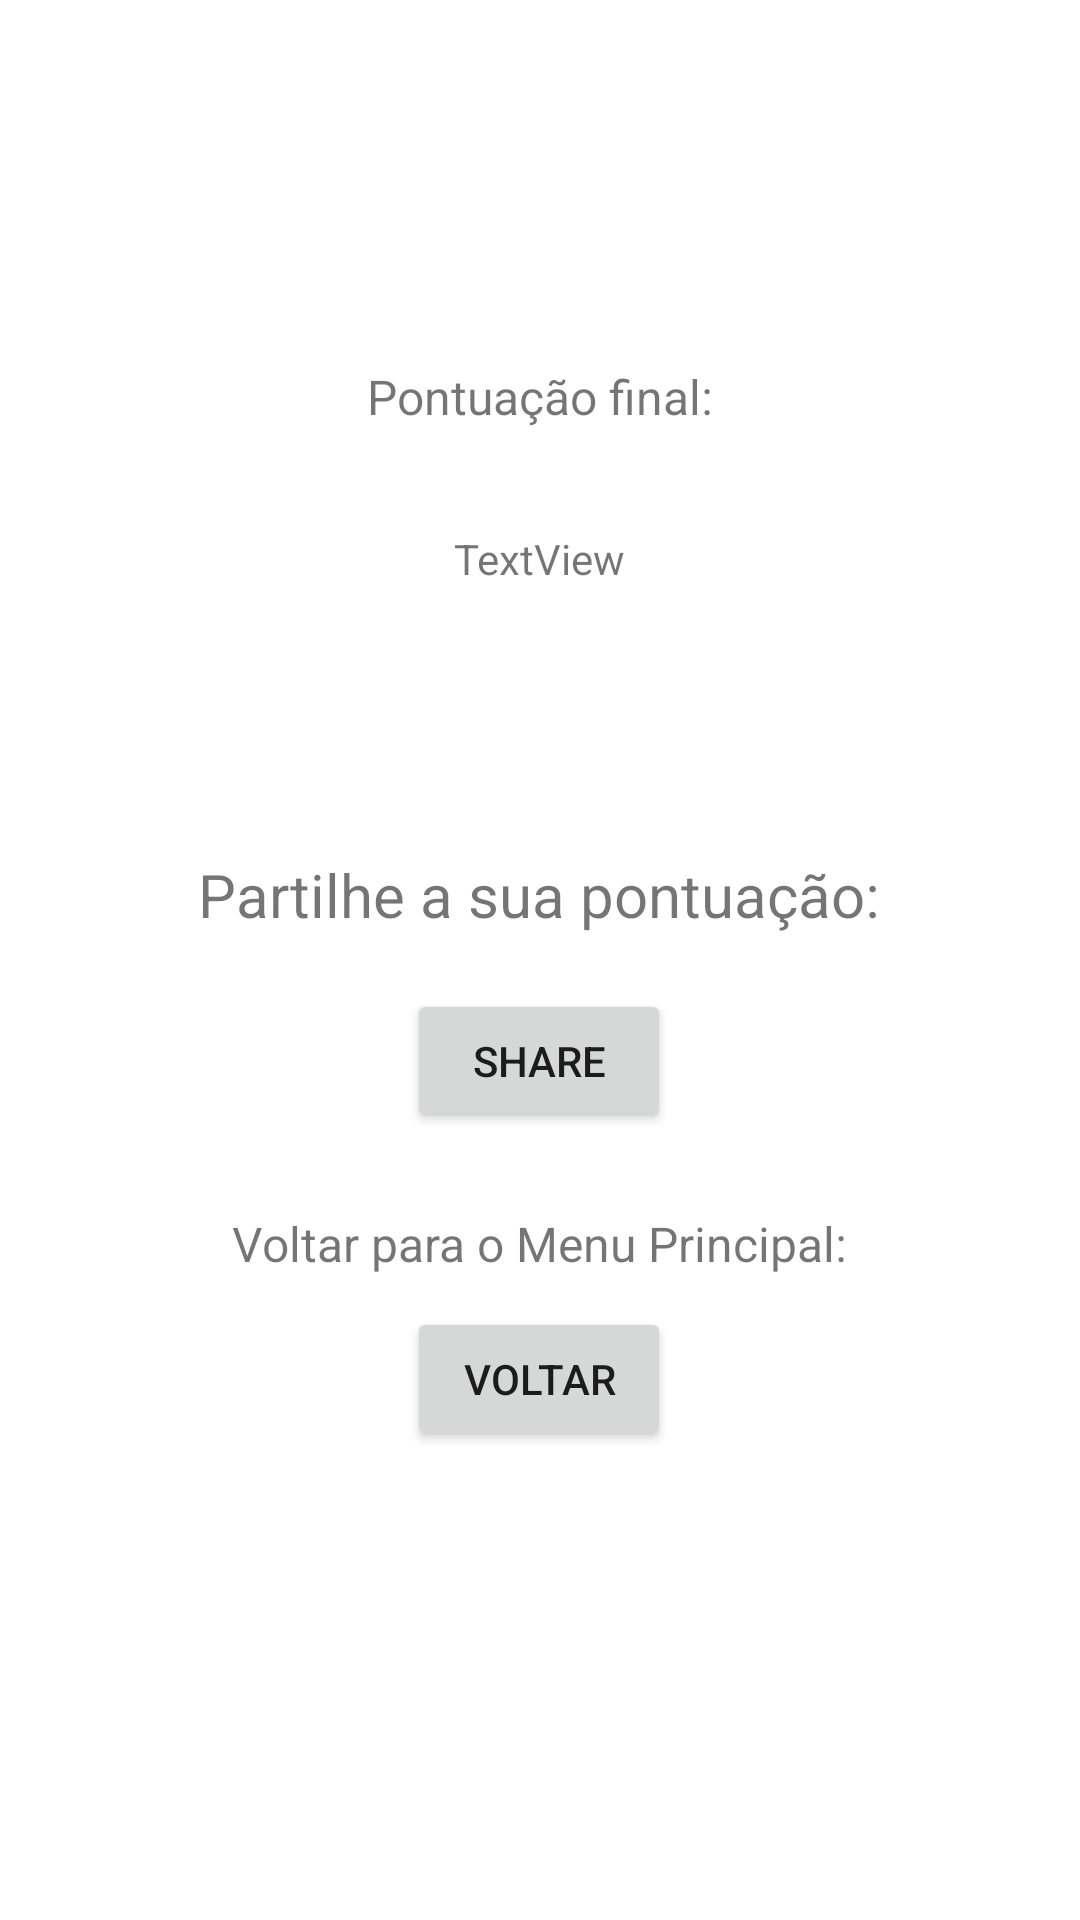

Here is an Android app screen rendered from its layout file. Give the layout XML and the strings, colors and styles it references.
<!-- AndroidManifest.xml: application theme Theme.A46107_T7 -->
<!-- res/layout/pop_up_final.xml -->
<?xml version="1.0" encoding="utf-8"?>
<androidx.constraintlayout.widget.ConstraintLayout xmlns:android="http://schemas.android.com/apk/res/android"
    xmlns:app="http://schemas.android.com/apk/res-auto"
    xmlns:tools="http://schemas.android.com/tools"
    android:layout_width="match_parent"
    android:layout_height="match_parent">

    <androidx.constraintlayout.widget.ConstraintLayout
        android:layout_width="312dp"
        android:layout_height="479dp"
        app:layout_constraintBottom_toBottomOf="parent"
        app:layout_constraintEnd_toEndOf="parent"
        app:layout_constraintHorizontal_bias="0.494"
        app:layout_constraintStart_toStartOf="parent"
        app:layout_constraintTop_toTopOf="parent">

        <TextView
            android:id="@+id/textView3"
            android:layout_width="wrap_content"
            android:layout_height="wrap_content"
            android:text="Pontuação final:"
            android:textSize="16sp"
            app:layout_constraintBottom_toBottomOf="parent"
            app:layout_constraintEnd_toEndOf="parent"
            app:layout_constraintHorizontal_bias="0.502"
            app:layout_constraintStart_toStartOf="parent"
            app:layout_constraintTop_toTopOf="parent"
            app:layout_constraintVertical_bias="0.089" />

        <TextView
            android:id="@+id/TV_Pont"
            android:layout_width="wrap_content"
            android:layout_height="wrap_content"
            android:text="TextView"
            app:layout_constraintBottom_toBottomOf="parent"
            app:layout_constraintEnd_toEndOf="parent"
            app:layout_constraintStart_toStartOf="parent"
            app:layout_constraintTop_toBottomOf="@+id/textView3"
            app:layout_constraintVertical_bias="0.085" />

        <Button
            android:id="@+id/Btn_Final"
            android:layout_width="wrap_content"
            android:layout_height="wrap_content"
            android:text="Voltar"
            app:layout_constraintBottom_toBottomOf="parent"
            app:layout_constraintEnd_toEndOf="parent"
            app:layout_constraintStart_toStartOf="parent"
            app:layout_constraintTop_toBottomOf="@+id/TV_Pont"
            app:layout_constraintVertical_bias="0.76" />

        <Button
            android:id="@+id/Btn_Share"
            android:layout_width="wrap_content"
            android:layout_height="wrap_content"
            android:text="@string/STR_Share"
            app:layout_constraintBottom_toTopOf="@+id/Btn_Final"
            app:layout_constraintEnd_toEndOf="parent"
            app:layout_constraintStart_toStartOf="parent"
            app:layout_constraintTop_toTopOf="parent"
            app:layout_constraintVertical_bias="0.811" />

        <TextView
            android:id="@+id/textView6"
            android:layout_width="wrap_content"
            android:layout_height="wrap_content"
            android:text="Partilhe a sua pontuação:"
            android:textSize="20sp"
            app:layout_constraintBottom_toBottomOf="parent"
            app:layout_constraintEnd_toEndOf="parent"
            app:layout_constraintStart_toStartOf="parent"
            app:layout_constraintTop_toTopOf="parent"
            app:layout_constraintVertical_bias="0.451" />

        <TextView
            android:id="@+id/textView8"
            android:layout_width="wrap_content"
            android:layout_height="wrap_content"
            android:text="Voltar para o Menu Principal:"
            android:textSize="16sp"
            app:layout_constraintBottom_toBottomOf="parent"
            app:layout_constraintEnd_toEndOf="parent"
            app:layout_constraintStart_toStartOf="parent"
            app:layout_constraintTop_toTopOf="parent"
            app:layout_constraintVertical_bias="0.706" />
    </androidx.constraintlayout.widget.ConstraintLayout>
</androidx.constraintlayout.widget.ConstraintLayout>
<!-- resources referenced by this layout -->
<resources>
  <string name="STR_Share">Share</string>
  <style name="Theme.A46107_T7" parent="Theme.MaterialComponents.DayNight.DarkActionBar">
          
          <item name="colorPrimary">@color/purple_500</item>
          <item name="colorPrimaryVariant">@color/purple_700</item>
          <item name="colorOnPrimary">@color/white</item>
          
          <item name="colorSecondary">@color/teal_200</item>
          <item name="colorSecondaryVariant">@color/teal_700</item>
          <item name="colorOnSecondary">@color/black</item>
          
          <item name="android:statusBarColor">?attr/colorPrimaryVariant</item>
          
      </style>
  <!-- not gathered from this repository: default colours our renderer supplied (Android Studio template values) -->
  <color name="purple_500">#FF6200EE</color>
  <color name="purple_700">#FF3700B3</color>
  <color name="teal_200">#FF03DAC5</color>
  <color name="teal_700">#FF018786</color>
  <color name="black">#FF000000</color>
  <color name="white">#FFFFFFFF</color>
</resources>
